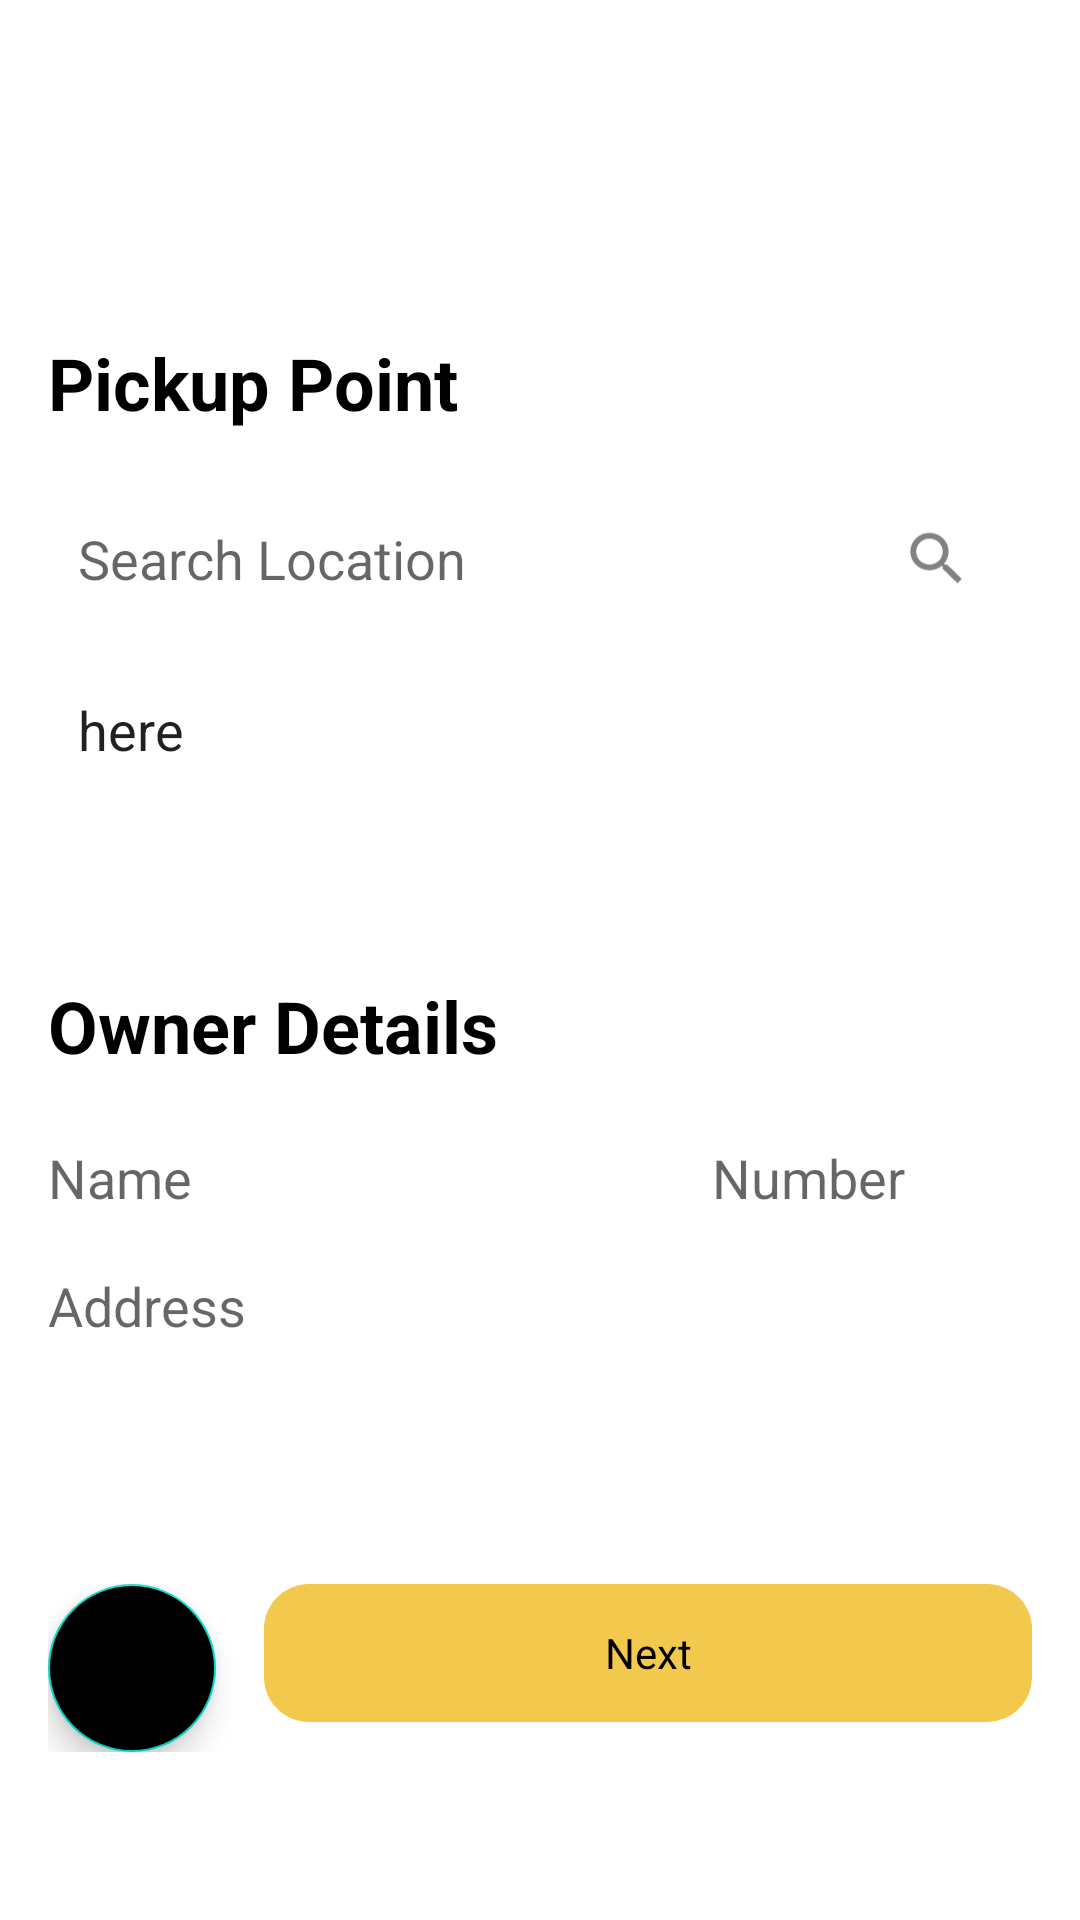

Write the Android layout XML for this screen, with the resource values it uses.
<!-- AndroidManifest.xml: application theme AppTheme -->
<!-- res/layout/fragment_pickup_point.xml -->
<?xml version="1.0" encoding="utf-8"?>
<RelativeLayout xmlns:android="http://schemas.android.com/apk/res/android"
    xmlns:tools="http://schemas.android.com/tools"
    android:layout_width="match_parent"
    android:layout_height="match_parent"
    android:paddingLeft="@dimen/pageLayout_left_padding"
    android:paddingRight="@dimen/pageLayout_right_padding"
    android:paddingBottom="@dimen/pageLayout_bottom_margin"
    tools:context=".PickupPointFragment">

    

    <TextView
        android:layout_width="wrap_content"
        android:layout_height="wrap_content"
        android:layout_above="@+id/searchLayout"
        android:layout_marginBottom="20dp"
        android:text="@string/Picup_point"
        android:textColor="@android:color/black"
        android:textSize="24dp"
        android:textStyle="bold" />

    <RelativeLayout
        android:id="@+id/searchLayout"
        android:layout_width="match_parent"
        android:layout_height="45dp"
        android:layout_above="@id/searchLayout_suggestion"
        android:background="@drawable/background_search_shape">

        <EditText
            android:id="@+id/editText_searchLocation"
            android:layout_width="match_parent"
            android:layout_height="match_parent"
            android:background="@android:color/transparent"
            android:hint="Search Location"
            android:paddingLeft="10dp" />

        <ImageView
            android:layout_width="24dp"
            android:layout_height="24dp"
            android:layout_alignParentRight="true"
            android:layout_centerVertical="true"
            android:layout_marginRight="20dp"
            android:src="@drawable/ic_search_24px" />


    </RelativeLayout>

    <RelativeLayout
        android:id="@+id/searchLayout_suggestion"
        android:layout_width="match_parent"
        android:layout_height="45dp"
        android:layout_above="@+id/OwnerDetails"
        android:layout_marginTop="12dp"
        android:layout_marginBottom="60dp"
        android:background="@drawable/background_search_shape">

        <EditText
            android:id="@+id/editText_searchLocation_suggestion"
            android:layout_width="match_parent"
            android:layout_height="match_parent"
            android:background="@android:color/transparent"
            android:paddingLeft="10dp"
            android:text="here" />
    </RelativeLayout>


    <RelativeLayout
        android:id="@+id/OwnerDetails"
        android:layout_width="match_parent"
        android:layout_height="wrap_content"
        android:layout_above="@+id/BottomLayout"
        android:layout_marginBottom="60dp">

        <TextView
            android:id="@+id/text"
            android:layout_width="wrap_content"
            android:layout_height="wrap_content"
            android:layout_alignParentLeft="true"
            android:text="@string/Owner_Details"
            android:textColor="@color/black"
            android:textSize="24sp"
            android:textStyle="bold"

            />

        <LinearLayout
            android:id="@+id/OwnerNameNumber"
            android:layout_width="match_parent"
            android:layout_height="wrap_content"
            android:layout_below="@+id/text"
            android:layout_marginTop="12dp"
            android:weightSum="3">

            <EditText
                android:id="@+id/OwnerNameEditText"
                android:layout_width="0dp"
                android:layout_height="45dp"
                android:layout_weight="2"
                android:background="@drawable/background_search_shape"
                android:hint="Name"
                android:inputType="textPersonName"


                />

            <EditText
                android:id="@+id/OwnerNumber"
                android:layout_width="0dp"
                android:layout_height="45dp"
                android:layout_marginLeft="8dp"
                android:layout_weight="1"
                android:background="@drawable/background_search_shape"
                android:hint="Number"
                android:inputType="phone" />

        </LinearLayout>

        <ScrollView
            android:id="@+id/OwnerAddress"
            android:layout_width="match_parent"
            android:layout_height="45dp"
            android:layout_below="@+id/OwnerNameNumber"
            android:layout_marginTop="8dp">


            <EditText
                android:layout_width="match_parent"
                android:layout_height="match_parent"
                android:background="@drawable/background_search_shape"
                android:hint="Address"
                android:inputType="textPostalAddress" />

        </ScrollView>


    </RelativeLayout>


    <RelativeLayout
        android:id="@+id/BottomLayout"
        android:layout_width="match_parent"
        android:layout_height="wrap_content"
        android:layout_alignParentBottom="true"
        android:gravity="center_vertical">

        <com.google.android.material.floatingactionbutton.FloatingActionButton
            android:id="@+id/fab"
            android:layout_width="wrap_content"
            android:layout_height="wrap_content"
            android:layout_centerVertical="true"
            android:backgroundTint="@android:color/black"
            android:src="@drawable/ic_arrow_back_24px" />

        <TextView
            android:id="@+id/bottomLayoutTextViewId"
            android:layout_width="match_parent"
            android:layout_height="46dp"
            android:layout_marginLeft="16dp"
            android:layout_toRightOf="@id/fab"
            android:background="@drawable/background_button_continue"
            android:gravity="center_vertical"
            android:text="@string/Next"
            android:textAlignment="center"
            android:textColor="@color/black"
            android:textSize="14sp" />


    </RelativeLayout>

</RelativeLayout>
<!-- resources referenced by this layout -->
<resources>
  <color name="black">#000000</color>
  <dimen name="pageLayout_bottom_margin">56dp</dimen>
  <dimen name="pageLayout_left_padding">16dp</dimen>
  <dimen name="pageLayout_right_padding">16dp</dimen>
  <!-- drawable background_button_continue (drawable) -->
  <?xml version="1.0" encoding="utf-8"?>
  <selector xmlns:android="http://schemas.android.com/apk/res/android">
   <item>
          <shape android:shape="rectangle">
              <solid android:color="#F2C94C"/>
              <corners android:radius="15dp"/>
          </shape>
  
   </item>
  </selector>
  <!-- drawable ic_arrow_back_24px (drawable) -->
  <vector xmlns:android="http://schemas.android.com/apk/res/android"
      android:width="24dp"
      android:height="24dp"
      android:viewportWidth="24"
      android:viewportHeight="24">
      <path
          android:pathData="M20,11H7.83L13.42,5.41L12,4L4,12L12,20L13.41,18.59L7.83,13H20V11Z"
          android:fillColor="#ffffff"/>
  </vector>
  <!-- drawable ic_search_24px (drawable) -->
  <vector xmlns:android="http://schemas.android.com/apk/res/android"
      android:width="25dp"
      android:height="24dp"
      android:viewportWidth="25"
      android:viewportHeight="24">
      <path
          android:pathData="M15.5652,14.255H16.3737L21.4805,19.255L19.9556,20.745L14.8386,15.755V14.965L14.5623,14.685C13.3956,15.665 11.881,16.255 10.2333,16.255C6.5593,16.255 3.5812,13.345 3.5812,9.755C3.5812,6.165 6.5593,3.255 10.2333,3.255C13.9073,3.255 16.8854,6.165 16.8854,9.755C16.8854,11.365 16.2816,12.845 15.2787,13.985L15.5652,14.255ZM5.628,9.755C5.628,12.245 7.685,14.255 10.2333,14.255C12.7816,14.255 14.8386,12.245 14.8386,9.755C14.8386,7.265 12.7816,5.255 10.2333,5.255C7.685,5.255 5.628,7.265 5.628,9.755Z"
          android:fillColor="#828282"
          android:fillType="evenOdd"/>
  </vector>
  <string name="Next">Next</string>
  <string name="Owner_Details">Owner Details</string>
  <string name="Picup_point">Pickup Point</string>
  <style name="AppTheme" parent="Theme.MaterialComponents.Light">
          
          <item name="colorPrimary">@color/colorPrimary</item>
          <item name="colorPrimaryDark">@color/colorPrimaryDark</item>
          <item name="colorAccent">@color/colorAccent</item>
      </style>
  <color name="colorPrimary">#008577</color>
  <color name="colorPrimaryDark">#00574B</color>
  <color name="colorAccent">#D81B60</color>
</resources>
